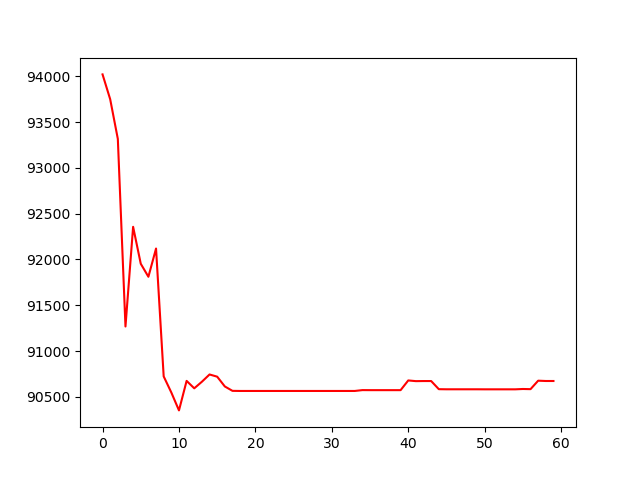

Values plotted in this chart, from the file beside it:
, 0
0, 94022
1, 93750
2, 93317
3, 91268
4, 92357
5, 91954
6, 91811
7, 92120
8, 90723
9, 90547
10, 90352
11, 90674
12, 90593
13, 90665
14, 90744
15, 90720
16, 90613
17, 90565
18, 90564
19, 90564
20, 90564
21, 90564
22, 90564
23, 90564
24, 90564
25, 90564
26, 90564
27, 90564
28, 90564
29, 90564
30, 90564
31, 90564
32, 90564
33, 90564
34, 90573
35, 90573
36, 90573
37, 90573
38, 90573
39, 90573
40, 90679
41, 90671
42, 90672
43, 90672
44, 90583
45, 90582
46, 90582
47, 90582
48, 90582
49, 90582
50, 90582
51, 90582
52, 90582
53, 90582
54, 90582
55, 90585
56, 90584
57, 90676
58, 90673
59, 90673
